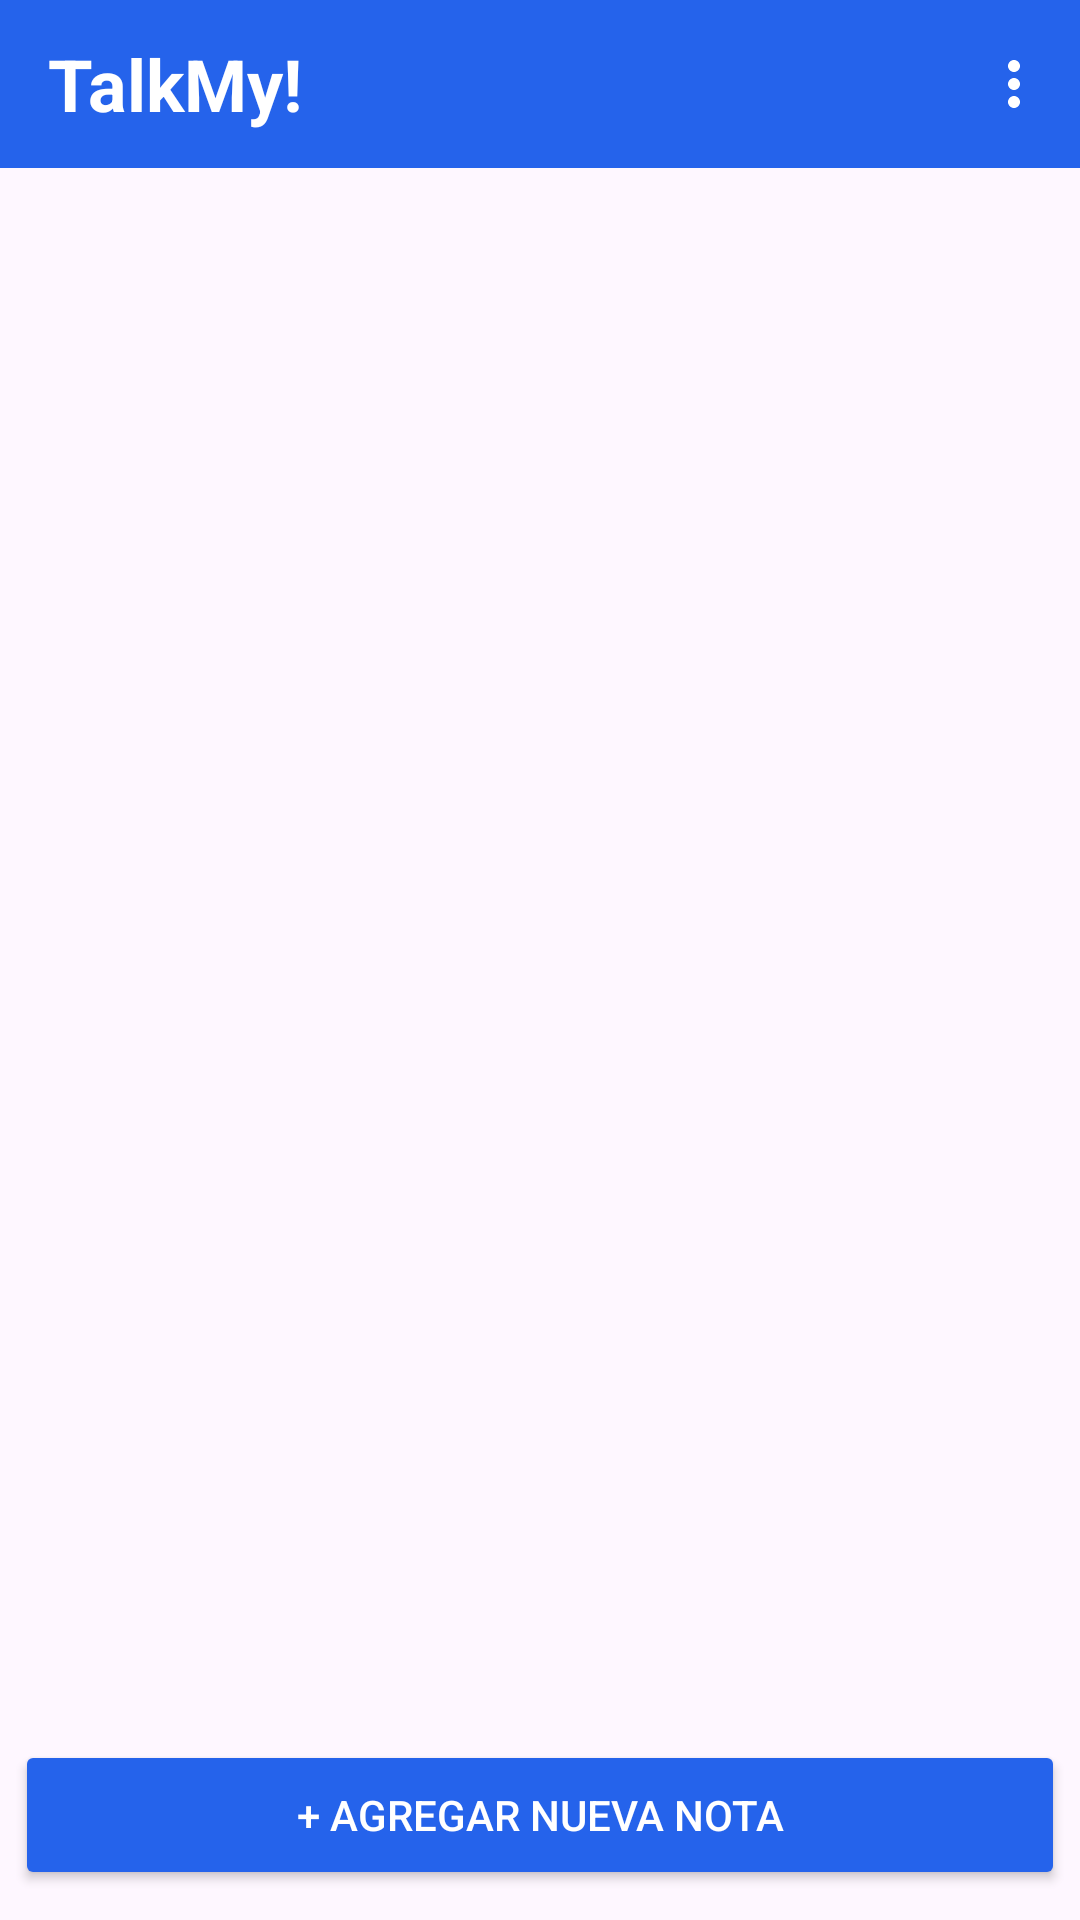

The Android layout XML behind this screen, and the referenced resources:
<!-- AndroidManifest.xml: application theme Theme.TalkMy -->
<!-- res/layout/fragment_tasks_list.xml -->
<?xml version="1.0" encoding="utf-8"?>
<androidx.constraintlayout.widget.ConstraintLayout xmlns:android="http://schemas.android.com/apk/res/android"
    xmlns:app="http://schemas.android.com/apk/res-auto"
    xmlns:tools="http://schemas.android.com/tools"
    android:layout_width="match_parent"
    android:layout_height="match_parent"
    tools:context=".ui.tasks.TasksListFragment">

    <ImageView
        android:id="@+id/ivNoTasks"
        android:layout_width="200dp"
        android:layout_height="200dp"
        android:scaleType="fitCenter"
        android:visibility="gone"
        android:src="@drawable/falta_nota_talkmy"
        app:layout_constraintBottom_toBottomOf="parent"
        app:layout_constraintEnd_toEndOf="parent"
        app:layout_constraintStart_toStartOf="parent"
        app:layout_constraintTop_toTopOf="parent" />
    <com.google.android.material.appbar.AppBarLayout
        android:id="@+id/containerAppBarTaskList"
        android:layout_width="match_parent"
        android:layout_height="wrap_content"
        app:layout_constraintEnd_toEndOf="parent"
        app:layout_constraintStart_toStartOf="parent"
        app:layout_constraintTop_toTopOf="parent">
        <com.google.android.material.appbar.MaterialToolbar
            android:id="@+id/topAppBarTaskList"
            android:layout_width="match_parent"
            android:layout_height="wrap_content"
            app:menu="@menu/menu_taskslist"
            app:title="@string/app_title"
            app:titleTextAppearance="@style/title"
            style="@style/header"
            />
    </com.google.android.material.appbar.AppBarLayout>

    <androidx.recyclerview.widget.RecyclerView
        android:id="@+id/rvTasksList"
        android:layout_width="match_parent"
        android:layout_height="wrap_content"
        android:scrollbars="vertical"
        android:clipToPadding="false"
        android:paddingBottom="125dp"
        app:layout_constraintBottom_toBottomOf="parent"
        app:layout_constraintEnd_toEndOf="parent"
        app:layout_constraintStart_toStartOf="parent"
        app:layout_constraintTop_toBottomOf="@+id/containerAppBarTaskList"
        app:layout_constraintVertical_bias="0" />
    <Button
        android:id="@+id/btnAddNota"
        style="@style/circleButton"
        android:layout_width="0dp"
        android:layout_height="50dp"
        android:layout_marginHorizontal="5dp"
        android:layout_marginVertical="10dp"
        android:layout_marginBottom="5dp"
        android:text="@string/btnNewTask_ES"
        android:textColor="@color/white"
        app:cornerRadius="11dp"
        app:layout_constraintBottom_toBottomOf="parent"
        app:layout_constraintEnd_toEndOf="parent"
        app:layout_constraintStart_toStartOf="parent"
        app:layout_constraintVertical_bias="1" />
</androidx.constraintlayout.widget.ConstraintLayout>
<!-- resources referenced by this layout -->
<resources>
  <color name="white">#FFFFFFFF</color>
  <!-- drawable falta_nota_talkmy: webp bitmap (drawable, 6890 bytes) -->
  <string name="app_title">TalkMy!</string>
  <string name="btnNewTask_ES">+ Agregar nueva nota</string>
  <style name="circleButton">
          <item name="android:backgroundTint">@color/primary</item>
      </style>
  <style name="header" parent="Widget.MaterialComponents.Toolbar.Primary">
          <item name="android:background">@color/primary</item>
      </style>
  <style name="title">
          <item name="android:textSize">24sp</item>
          <item name="android:textColor">@color/white</item>
          <item name="android:textStyle">bold</item>
      </style>
  <style name="Theme.TalkMy" parent="Base.Theme.TalkMy" />
  <color name="primary">#2563eb</color>
  <style name="Base.Theme.TalkMy" parent="Theme.Material3.DayNight.NoActionBar">
          <item name="android:statusBarColor">@color/primary</item>
          <item name="android:textColorHighlight">@color/highlit</item>
          <item name="colorControlActivated">@color/primary</item>
      </style>
  <color name="highlit">#59b4df</color>
</resources>
